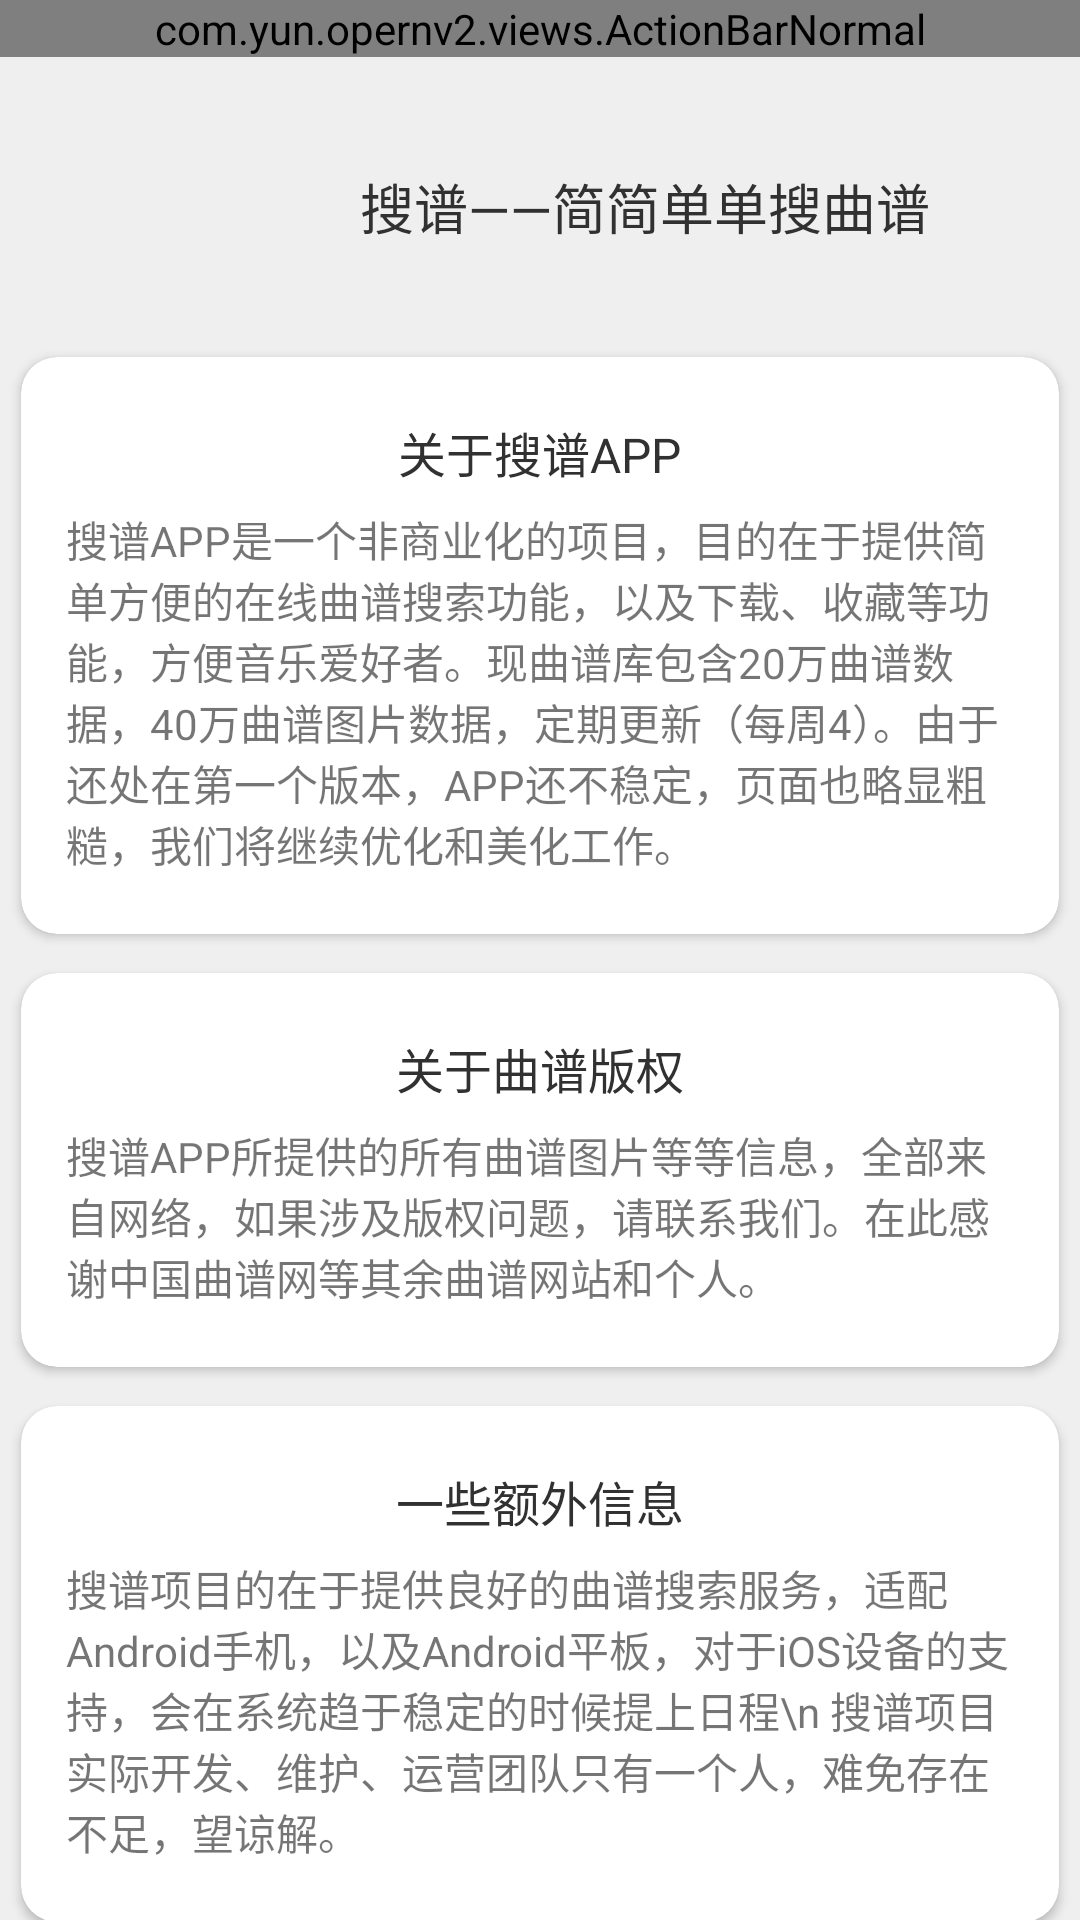

Android layout source for this screen:
<!-- AndroidManifest.xml: application theme AppTheme -->
<!-- res/layout/activity_about_us.xml -->
<?xml version="1.0" encoding="utf-8"?>
<ScrollView xmlns:android="http://schemas.android.com/apk/res/android"
    xmlns:app="http://schemas.android.com/apk/res-auto"
    xmlns:tools="http://schemas.android.com/tools"
    android:layout_width="match_parent"
    android:layout_height="match_parent"
    android:orientation="vertical"
    android:scrollbars="none"
    tools:context="com.yun.opernv2.ui.activity.AboutUsActivity">

    <LinearLayout
        android:layout_width="match_parent"
        android:layout_height="wrap_content"
        android:orientation="vertical">

        <com.yun.opernv2.views.ActionBarNormal
            android:id="@+id/actionbar"
            android:layout_width="match_parent"
            android:layout_height="wrap_content"
            app:title="@string/app_name" />

        <LinearLayout
            android:layout_width="match_parent"
            android:layout_height="100dp"
            android:gravity="center"
            android:orientation="horizontal">

            <ImageView
                android:id="@+id/laucner_img"
                android:layout_width="70dp"
                android:layout_height="70dp"
                android:src="@mipmap/ic_laucner_ion" />

            <TextView
                android:layout_width="wrap_content"
                android:layout_height="wrap_content"
                android:text="搜谱——简简单单搜曲谱"
                android:textColor="@color/black"
                android:textSize="18sp" />

        </LinearLayout>

        <androidx.cardview.widget.CardView
            android:layout_width="match_parent"
            android:layout_height="wrap_content"
            android:layout_marginBottom="3dp"
            android:layout_marginLeft="7dp"
            android:layout_marginRight="7dp"
            app:cardCornerRadius="12dp"
            app:contentPadding="15dp">


            <LinearLayout
                android:layout_width="match_parent"
                android:layout_height="wrap_content"
                android:orientation="vertical"
                android:paddingBottom="5dp"
                android:paddingTop="5dp">

                <TextView
                    android:layout_width="wrap_content"
                    android:layout_height="wrap_content"
                    android:layout_gravity="center_horizontal"
                    android:text="关于搜谱APP"
                    android:textColor="@color/black"
                    android:textSize="16sp" />

                <TextView
                    android:layout_width="match_parent"
                    android:layout_height="match_parent"
                    android:layout_marginTop="7dp"
                    android:text="搜谱APP是一个非商业化的项目，目的在于提供简单方便的在线曲谱搜索功能，以及下载、收藏等功能，方便音乐爱好者。现曲谱库包含20万曲谱数据，40万曲谱图片数据，定期更新（每周4）。由于还处在第一个版本，APP还不稳定，页面也略显粗糙，我们将继续优化和美化工作。"
                    android:textSize="14sp" />

            </LinearLayout>

        </androidx.cardview.widget.CardView>

        <androidx.cardview.widget.CardView
            android:layout_width="match_parent"
            android:layout_height="wrap_content"
            android:layout_marginBottom="3dp"
            android:layout_marginLeft="7dp"
            android:layout_marginRight="7dp"
            android:layout_marginTop="10dp"
            app:cardCornerRadius="12dp"
            app:contentPadding="15dp">

            <LinearLayout
                android:layout_width="match_parent"
                android:layout_height="wrap_content"
                android:orientation="vertical"
                android:paddingBottom="5dp"
                android:paddingTop="5dp">

                <TextView
                    android:layout_width="wrap_content"
                    android:layout_height="wrap_content"
                    android:layout_gravity="center_horizontal"
                    android:text="关于曲谱版权"
                    android:textColor="@color/black"
                    android:textSize="16sp" />

                <TextView
                    android:layout_width="match_parent"
                    android:layout_height="match_parent"
                    android:layout_marginTop="7dp"
                    android:text="搜谱APP所提供的所有曲谱图片等等信息，全部来自网络，如果涉及版权问题，请联系我们。在此感谢中国曲谱网等其余曲谱网站和个人。"
                    android:textSize="14sp" />
            </LinearLayout>

        </androidx.cardview.widget.CardView>

        <androidx.cardview.widget.CardView
            android:layout_width="match_parent"
            android:layout_height="wrap_content"
            android:layout_marginBottom="3dp"
            android:layout_marginLeft="7dp"
            android:layout_marginRight="7dp"
            android:layout_marginTop="10dp"
            app:cardCornerRadius="12dp"
            app:contentPadding="15dp">

            <LinearLayout
                android:layout_width="match_parent"
                android:layout_height="wrap_content"
                android:orientation="vertical"
                android:paddingBottom="5dp"
                android:paddingTop="5dp">

                <TextView
                    android:layout_width="wrap_content"
                    android:layout_height="wrap_content"
                    android:layout_gravity="center_horizontal"
                    android:text="一些额外信息"
                    android:textColor="@color/black"
                    android:textSize="16sp" />

                <TextView
                    android:layout_width="match_parent"
                    android:layout_height="match_parent"
                    android:layout_marginTop="7dp"
                    android:text="搜谱项目的在于提供良好的曲谱搜索服务，适配Android手机，以及Android平板，对于iOS设备的支持，会在系统趋于稳定的时候提上日程\n
搜谱项目实际开发、维护、运营团队只有一个人，难免存在不足，望谅解。"
                    android:textSize="14sp" />
            </LinearLayout>

        </androidx.cardview.widget.CardView>

        <Button
            android:id="@+id/check_update_btn"
            android:layout_width="match_parent"
            android:layout_height="wrap_content"
            android:layout_marginBottom="3dp"
            android:layout_marginLeft="7dp"
            android:layout_marginRight="7dp"
            android:layout_marginTop="10dp"
            android:background="@drawable/selector_update_btn"
            android:text="检查更新"
            android:textColor="@color/white" />
    </LinearLayout>

</ScrollView>
<!-- resources referenced by this layout -->
<resources>
  <color name="black">#313131</color>
  <color name="white">#FFFFFF</color>
  <!-- drawable selector_update_btn (drawable) -->
  <?xml version="1.0" encoding="utf-8"?>
  <selector xmlns:android="http://schemas.android.com/apk/res/android">
  
      <item android:state_pressed="true">
          <shape>
              <solid android:color="@color/black"/>
              <corners android:topRightRadius="8dp" android:topLeftRadius="8dp" android:bottomRightRadius="8dp" android:bottomLeftRadius="8dp"/>
          </shape>
      </item>
      <item>
          <shape>
              <solid android:color="@color/black"/>
              <corners android:topRightRadius="8dp" android:topLeftRadius="8dp" android:bottomRightRadius="8dp" android:bottomLeftRadius="8dp"/>
          </shape>
      </item>
  </selector>
  <style name="AppTheme" parent="Theme.AppCompat.Light.NoActionBar">
          
          <item name="colorPrimary">@color/white</item>
          <item name="colorPrimaryDark">#fafafa</item>
          <item name="colorAccent">@color/black</item>
          <item name="android:fitsSystemWindows">true</item>
          <item name="android:windowBackground">@color/app_background</item>
      </style>
  <color name="app_background">#EFEFEF</color>
</resources>
